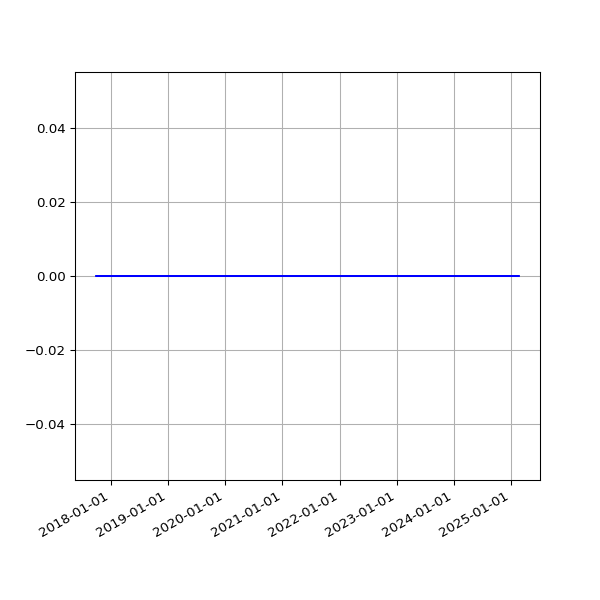

Source data for this figure (header and first rows):
date, value
2017-09-28 06:06:47 +0100, 0
2017-09-29 06:34:56 +0100, 0
2017-09-30 06:31:17 +0100, 0
2017-10-01 06:20:22 +0100, 0
2017-10-02 06:56:19 +0100, 0
2017-10-03 06:50:29 +0100, 0
2017-10-04 06:34:24 +0100, 0
2017-10-05 06:23:34 +0100, 0
2017-10-06 06:14:22 +0100, 0
2017-10-08 06:10:11 +0100, 0
2017-10-10 06:19:06 +0100, 0
2017-10-11 06:19:52 +0100, 0
2017-10-13 06:03:34 +0100, 0
2017-10-14 06:21:09 +0100, 0
2017-10-15 06:13:21 +0100, 0
2017-10-16 06:08:39 +0100, 0
2017-10-17 06:30:11 +0100, 0
2017-10-18 06:07:48 +0100, 0
2017-10-19 06:17:38 +0100, 0
2017-10-20 06:40:17 +0100, 0
2017-10-21 06:14:54 +0100, 0
2017-10-22 06:11:47 +0100, 0
2017-10-23 06:09:58 +0100, 0
2017-10-24 06:12:38 +0100, 0
2017-10-27 06:06:09 +0100, 0
2017-10-28 08:56:43 +0100, 0
2017-10-30 06:19:42 +0000, 0
2017-10-31 06:10:27 +0000, 0
2017-11-01 06:12:32 +0000, 0
2017-11-07 06:07:43 +0000, 0
2017-11-10 06:15:34 +0000, 0
2017-11-11 06:09:17 +0000, 0
2017-11-12 06:07:18 +0000, 0
2017-11-13 06:14:34 +0000, 0
2017-11-14 06:19:30 +0000, 0
2017-11-15 06:06:09 +0000, 0
2017-11-16 06:15:12 +0000, 0
2017-11-17 06:12:37 +0000, 0
2017-11-18 05:43:51 +0000, 0
2017-11-19 06:18:08 +0000, 0
2017-11-20 06:19:27 +0000, 0
2017-11-21 06:12:54 +0000, 0
2017-11-22 06:14:52 +0000, 0
2017-11-23 06:25:49 +0000, 0
2017-11-24 06:13:09 +0000, 0
2017-11-25 06:12:27 +0000, 0
2017-11-29 06:14:25 +0000, 0
2017-11-30 06:23:47 +0000, 0
2017-12-01 06:18:23 +0000, 0
2017-12-05 06:21:39 +0000, 0
2017-12-06 06:18:28 +0000, 0
2017-12-07 07:49:11 +0000, 0
2017-12-08 07:15:15 +0000, 0
2017-12-09 07:08:50 +0000, 0
2017-12-10 07:20:17 +0000, 0
2017-12-12 06:30:01 +0000, 0
2017-12-13 06:24:28 +0000, 0
2017-12-14 07:08:22 +0000, 0
2017-12-15 07:44:19 +0000, 0
2017-12-19 06:16:37 +0000, 0
... 1,812 more rows
